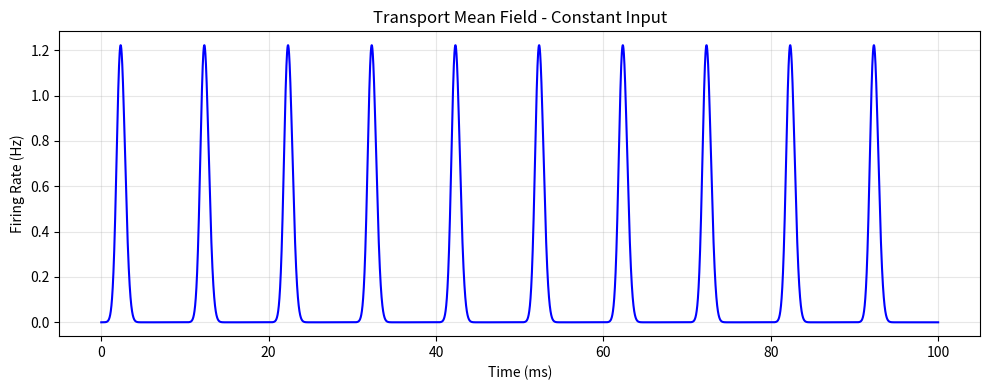

Write Python code to recreate this figure. (Note: this script raises an exception after producing the figure.)
"""Transport-based mean field simulation for integrate-and-fire neural populations.

Based on arXiv:2605.14319 - approximate macroscopic dynamics via transport solution.
"""

import numpy as np

import matplotlib

matplotlib.use("Agg")
import matplotlib.pyplot as plt


def gaussian_initial(v, v_mean=0.5, v_std=0.1):
    """Gaussian initial voltage distribution."""
    return np.exp(-0.5 * ((v - v_mean) / v_std) ** 2) / (v_std * np.sqrt(2 * np.pi))


def transport_meanfield(
    v0_dist,
    mu_func,
    v_reset=-1.0,
    v_thresh=1.0,
    n_grid=2000,
    dt=0.01,
    T=50.0,
    coupling=0.0,
):
    """Transport-based mean field for IF population.

    Args:
        v0_dist: callable, initial voltage distribution
        mu_func: callable(t), time-varying input current
        v_reset: reset potential
        v_thresh: threshold potential
        n_grid: number of voltage grid points
        dt: time step
        T: total simulation time
        coupling: recurrent coupling strength (J times synaptic weight)

    Returns:
        times: array of time points
        flux: array of instantaneous firing rates
        rho_history: voltage density history (optional, shape=(n_steps, n_grid))
    """
    v_grid = np.linspace(v_reset, v_thresh, n_grid)
    dv = v_grid[1] - v_grid[0]
    rho = v0_dist(v_grid)
    rho = rho / np.trapz(rho, v_grid)  # normalize

    n_steps = int(T / dt)
    times = np.zeros(n_steps)
    flux = np.zeros(n_steps)

    for i in range(n_steps):
        t = i * dt
        mu = mu_func(t) + coupling * flux[i - 1] if i > 0 else mu_func(t)

        # Upwind transport scheme
        if mu > 0:
            rho_new = np.zeros_like(rho)
            rho_new[1:] = rho[:-1]
            rho_new[0] = 0.0
        else:
            rho_new = np.zeros_like(rho)
            rho_new[:-1] = rho[1:]
            rho_new[-1] = 0.0

        # Compute flux at threshold
        J = max(mu, 0) * rho[-1]
        flux[i] = J
        times[i] = t

        # Reset: spiking neurons return to reset
        if J > 0:
            idx = int((v_reset - v_reset) / dv)
            rho_new[idx] += J * dt / dv

        # Update density
        rho = rho_new

        # Normalize to prevent drift
        total = np.trapz(rho, v_grid)
        if total > 0:
            rho /= total

    return times, flux


def plot_results(times, flux, title="Transport Mean Field", save_path=None):
    """Plot firing rate dynamics."""
    fig, ax = plt.subplots(figsize=(10, 4))
    ax.plot(times, flux, "b-", linewidth=1.5)
    ax.set_xlabel("Time (ms)")
    ax.set_ylabel("Firing Rate (Hz)")
    ax.set_title(title)
    ax.grid(True, alpha=0.3)
    plt.tight_layout()
    if save_path:
        plt.savefig(save_path, dpi=150)
        print(f"Saved figure to {save_path}")
    plt.close()


if __name__ == "__main__":
    # Example: constant input
    mu0 = 0.5

    def mu_func(t: float) -> float:
        return mu0

    times, flux = transport_meanfield(
        v0_dist=gaussian_initial, mu_func=mu_func, coupling=0.0, T=100.0, dt=0.005
    )

    plot_results(
        times,
        flux,
        title="Transport Mean Field - Constant Input",
        save_path="/tmp/transport_meanfield_demo.png",
    )
    print(f"Mean firing rate: {np.mean(flux[1000:]):.4f}")
    print(f"Peak firing rate: {np.max(flux):.4f}")
